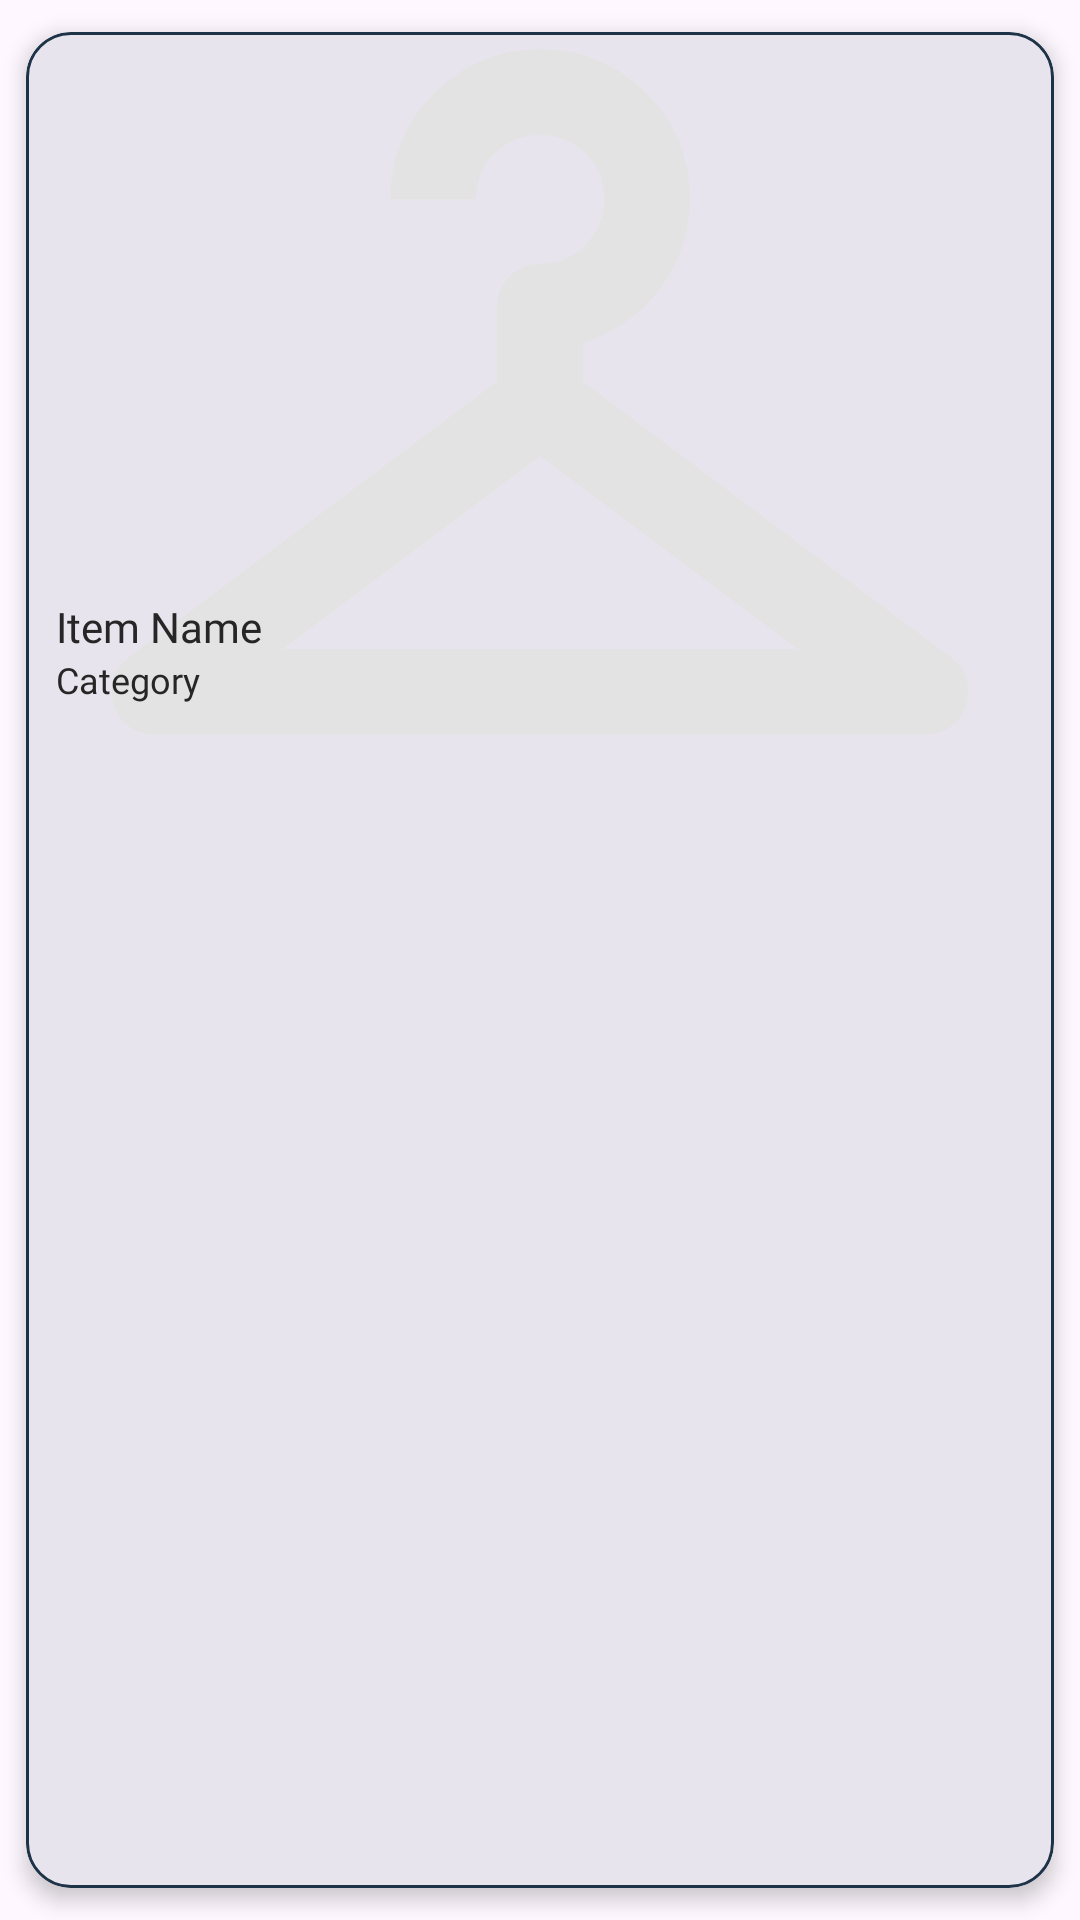

Android layout source for this screen:
<!-- AndroidManifest.xml: application theme Theme.OutfitRandomizer -->
<!-- res/layout/wardrobe_card.xml -->
<?xml version="1.0" encoding="utf-8"?>
<com.google.android.material.card.MaterialCardView xmlns:android="http://schemas.android.com/apk/res/android"
    xmlns:app="http://schemas.android.com/apk/res-auto"
    android:layout_width="match_parent"
    android:layout_height="wrap_content"
    android:layout_margin="6dp"
    app:cardUseCompatPadding="true"
    app:cardCornerRadius="15dp"
    app:cardElevation="4dp"
    android:background="@color/background_color"
    app:strokeWidth="1dp"
    app:strokeColor="@color/primary_color_variant">

    <FrameLayout
        android:layout_width="match_parent"
        android:layout_height="wrap_content">

        <ImageView
            android:id="@+id/image_wardrobeCard"
            android:contentDescription="@string/wardrobe_item_image_description_wardrobeCard"
            android:layout_width="match_parent"
            android:layout_height="240dp"
            android:scaleType="centerCrop"
            android:background="@android:color/transparent"
            android:src="@drawable/hanger_24dp"/>

        <LinearLayout
            android:layout_width="wrap_content"
            android:layout_height="wrap_content"
            android:layout_gravity="bottom|start"
            android:layout_margin="10dp"
            android:paddingVertical="6dp"
            android:orientation="vertical">

            <TextView
                android:id="@+id/name_wardrobeCard"
                android:layout_width="wrap_content"
                android:layout_height="wrap_content"
                android:text="@string/item_name_text_wardrobeCard"
                android:textColor="@color/secondary_on_color"
                android:fontFamily="@font/poppins_extrabold"/>

            <TextView
                android:id="@+id/category_wardrobeCard"
                android:layout_width="wrap_content"
                android:layout_height="wrap_content"
                android:text="@string/category_text_wardrobeCard"
                android:textSize="12sp"
                android:textColor="@color/secondary_on_color"
                android:fontFamily="@font/poppins_extrabold"/>

        </LinearLayout>

    </FrameLayout>

</com.google.android.material.card.MaterialCardView>
<!-- resources referenced by this layout -->
<resources>
  <color name="background_color">@color/light_tint</color>
  <color name="primary_color_variant">@color/dark_blue</color>
  <color name="secondary_on_color">@color/coal</color>
  <!-- drawable hanger_24dp (drawable) -->
  <vector xmlns:android="http://schemas.android.com/apk/res/android"
      android:width="24dp"
      android:height="24dp"
      android:viewportWidth="960"
      android:viewportHeight="960">
    <path
        android:pathData="M120,800q-17,0 -28.5,-11.5T80,760q0,-10 4,-18.5T96,728l344,-258v-70q0,-17 12,-28.5t29,-11.5q25,0 42,-18t17,-43q0,-25 -17.5,-42T480,240q-25,0 -42.5,17.5T420,300h-80q0,-58 41,-99t99,-41q58,0 99,40.5t41,98.5q0,47 -27.5,84T520,434v36l344,258q8,5 12,13.5t4,18.5q0,17 -11.5,28.5T840,800L120,800ZM240,720h480L480,540 240,720Z"
        android:fillColor="#e3e3e3"/>
  </vector>
  <string name="category_text_wardrobeCard">Category</string>
  <string name="item_name_text_wardrobeCard">Item Name</string>
  <string name="wardrobe_item_image_description_wardrobeCard">Wardrobe Item Image</string>
  <style name="Theme.OutfitRandomizer" parent="Base.Theme.OutfitRandomizer" />
  <color name="light_tint">#E6E6E6</color>
  <color name="dark_blue">#1d3347</color>
  <color name="coal">#262626</color>
  <style name="Base.Theme.OutfitRandomizer" parent="Theme.Material3.DayNight.NoActionBar">
          
          <item name="colorPrimary">@color/dark_blue</item>
          <item name="colorOnPrimary">@color/white</item>
  
          <item name="colorSecondary">@color/cream</item>
          <item name="colorOnSecondary">@color/black</item>
  
          <item name="backgroundColor">@color/primary_on_color</item>
  
          <item name="android:statusBarColor">@color/dark_blue</item>
          <item name="android:navigationBarColor">@color/dark_blue</item>
          <item name="android:textColorPrimary">@color/secondary_on_color</item>
  
          <item name="materialButtonStyle">@style/Widget.Outfit.Button</item>
          <item name="textInputStyle">@style/Widget.Outfit.TextInputLayout</item>
  
          <item name="bottomNavigationStyle">@style/Widget.Outfit.BottomNavigationView</item>
          <item name="android:windowContentTransitions">true</item>
      </style>
  <color name="white">#f7f7f7</color>
  <color name="cream">#e7f1dd</color>
  <color name="black">#FF000000</color>
  <color name="primary_on_color">@color/white</color>
  <style name="Widget.Outfit.Button" parent="Widget.Material3.Button">
          <item name="shapeAppearance">@style/Shape.Outfit.Medium</item>
          <item name="backgroundTint">@color/dark_blue</item>
          <item name="android:textColor">@color/white</item>
          <item name="android:fontFamily">@font/poppins_extrabold</item>
          <item name="android:textAllCaps">false</item>
      </style>
  <style name="Widget.Outfit.TextInputLayout" parent="Widget.MaterialComponents.TextInputLayout.OutlinedBox">
          <item name="shapeAppearance">@style/Shape.Outfit.Medium</item>
          <item name="boxBackgroundColor">@color/background_color</item>
          <item name="android:textColorHint">@color/secondary_on_color</item>
          <item name="android:fontFamily">@font/poppins</item>
      </style>
  <style name="Widget.Outfit.BottomNavigationView" parent="Widget.Material3.BottomNavigationView">
          <item name="itemActiveIndicatorStyle">@style/BottomNav_ActiveIndicator_Circle</item>
      </style>
  <style name="Shape.Outfit.Medium" parent="ShapeAppearance.Material3.MediumComponent">
          <item name="cornerFamily">rounded</item>
          <item name="cornerSize">16dp</item>
      </style>
  <style name="BottomNav_ActiveIndicator_Circle">
          <item name="android:width">36dp</item>
          <item name="android:height">36dp</item>
  
          <item name="backgroundTint">@color/cream</item>
  
          <item name="shapeAppearanceOverlay">@style/Shape_BottomNavIndicator_Circle</item>
      </style>
  <style name="Shape_BottomNavIndicator_Circle">
          <item name="cornerFamily">rounded</item>
          <item name="cornerSize">50%</item>
      </style>
</resources>
